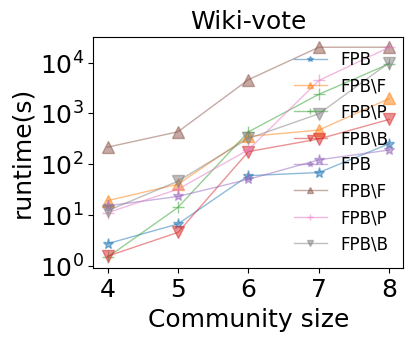

The script that saved this image:
import numpy as np
import matplotlib.pyplot as plt
from matplotlib.ticker import MultipleLocator

'''
数据可视化(论文专用)
'''
plt.rcParams['font.family'] = 'Times New Roman'
plt.rcParams['figure.figsize'] = (4, 3)
plt.rcParams['xtick.labelsize'] = 18
plt.rcParams['ytick.labelsize'] = 18
plt.rcParams['lines.markersize'] = 8


# FPB算法和BRB算法 算法质量比对
def algorithm_quality():
    x_list = ['ssbo', 'FaceBook', 'WikiVote', 'HR-edges']  # 横坐标，代表数据集
    # x_list = ['SSBO', 'FB', 'WV', 'HR']  # 横坐标，代表数据集
    y1 = [0.69, 2.7, 0.69, 0.665]  # FPB算法
    y2 = [0.332, 1.5, 0.45, 0.311]  # BRB算法
    y3 = [0.2, 0.8, 0.4, 0.2]  # GreedyD算法
    y4 = [0.15, 0.6, 0.3, 0.18]  # GreedyF算法
    width = 0.2  # 柱状图的宽度
    x = np.arange(len(x_list))
    plt.bar(x, y1, width=width, label="FPB", )
    plt.bar(x + width, y2, width=width, label="BRB")
    plt.bar(x + width * 2, y3, width=width, label="GreedyF")
    plt.bar(x + width * 2, y4, width=width, label="GreedyD")
    plt.xticks(x + width / 2, x_list, fontsize=12)
    plt.yticks(fontsize=12)
    plt.xlabel('dataset', fontsize=12)
    plt.ylabel('min_influence', fontsize=12)
    plt.legend(fontsize=10)  # 显示标签
    # plt.savefig("algorithm_quality_influence.eps", dpi=300, bbox_inches='tight')
    plt.show()


# algorithm_quality()


# FPB算法和BRB算法 算法质量比对(最小度)
def algorithm_quality_degree():
    x_list = ['ssbo', 'FaceBook', 'WikiVote', 'HR-edges']  # 横坐标，代表数据集
    # y1 = [6, 4, 6, 3]  # FPB算法
    # y2 = [6, 6, 6, 4]  # BRB算法
    # y3 = [1, 3, 1, 1]  # GreedyF
    y1 = [5.3, 5.6, 5.55, 3.3]  # FPB算法
    y2 = [5.8, 6, 6, 5.2]  # BRB算法
    y3 = [1.5, 2.5, 2.4, 1.8]  # GreedyF
    y4 = [3.2, 3.8, 3.7, 2.2]  # GreedyD
    width = 0.35  # 柱状图的宽度
    bar_width = width / 2
    x = np.arange(len(x_list))
    plt.bar(x, y1, width=width, label="FPB", )
    plt.bar(x + bar_width, y2, width=width, label="BRB")
    plt.bar(x + bar_width * 2, y3, width=width, label="GreedyF")
    plt.bar(x + bar_width * 3, y4, width=width, label="GreedyD")
    plt.xticks(x + width / 2, x_list, fontsize=12)
    plt.xlabel('dataset', fontsize=12)
    plt.ylabel('min_degree', fontsize=12)
    plt.legend(fontsize=10)  # 显示标签
    # plt.savefig("algorithm_quality_degree.svg", dpi=300, bbox_inches='tight')
    plt.show()


# algorithm_quality_degree()


# wiki-vote数据集算法效率对比
def wiki_vote_efficiency():
    # 建立坐标系
    x_list = ['4', '5', '6', '7', '8']  # 横坐标，社区大小
    y1 = [15, 23, 50, 121, 189]  # FPB
    y2 = [1, 227, 240, 125, 128]  # BRB
    y3 = [2286, 8000, 10000, 10000, 10000]  # baseline
    y4 = [0.2, 0.2, 0.2, 0.2, 0.2]
    y5 = [0.2, 0.2, 0.2, 0.2, 0.2]
    y_tick = [pow(10, i) for i in range(0, 5)]
    plt.semilogy(x_list, y1, 's-', alpha=0.5, linewidth=1, label='FPB', markersize='8')
    plt.semilogy(x_list, y2, 'o-', alpha=0.5, linewidth=1, label='BRB', markersize='8')
    plt.semilogy(x_list, y3, '^-', alpha=0.5, linewidth=1, label='baseline', markersize='8')
    plt.semilogy(x_list, y4, '*-', alpha=0.5, linewidth=1, label='GreedyF', markersize='8')
    plt.semilogy(x_list, y5, 'v-', alpha=0.5, linewidth=1, label='GreedyF', markersize='8')
    plt.legend(facecolor='none', markerscale=0.5, fontsize=12)
    plt.xticks(x_list, fontsize=18)
    plt.xlabel('size', fontsize=18)
    plt.ylabel('runtime(s)', fontsize=18)
    plt.yticks(y_tick, fontsize=18)
    plt.savefig("wiki_vote_efficiency.svg", dpi=300, bbox_inches='tight')
    plt.show()


# wiki_vote_efficiency()

# facebook数据集算法效率对比
def facebook_efficiency():
    x_list = ['4', '5', '6', '7', '8']  # 横坐标，社区大小
    y1 = [2.7, 6.6, 59, 68, 252]  # FPB
    y2 = [0.9, 1.1, 1.4, 1.7, 1.5]  # BRB
    y3 = [5286, 9000, 15000, 15000, 15000]  # baseline
    y4 = [0.2, 0.2, 0.2, 0.2, 0.2] # greedyD
    y5 = [0.2, 0.2, 0.2, 0.2, 0.2]# GreedyF
    y_tick = [pow(10, i) for i in range(0, 5)]
    plt.semilogy(x_list, y1, 's-', alpha=0.5, linewidth=1, label='FPB', markersize='8')
    plt.semilogy(x_list, y2, 'o-', alpha=0.5, linewidth=1, label='BRB', markersize='8')
    plt.semilogy(x_list, y3, '^-', alpha=0.5, linewidth=1, label='baseline', markersize='8')
    plt.semilogy(x_list, y4, '*-', alpha=0.5, linewidth=1, label='GreedyF', markersize='8')
    plt.semilogy(x_list, y5, 'v-', alpha=0.5, linewidth=1, label='GreedyF', markersize='8')
    plt.legend(facecolor='none', markerscale=0.5, fontsize=11, bbox_to_anchor=(0.42, 0.4))
    plt.xticks(x_list, fontsize=18)
    plt.xlabel('size', fontsize=18)
    plt.ylabel('runtime(s)', fontsize=18)
    plt.yticks(y_tick, fontsize=18)
    plt.savefig("facebook_efficiency.svg", dpi=300, bbox_inches='tight')
    plt.show()


# facebook_efficiency()


def facebook_nodeChoose_strategy():
    x_list = ['4', '5', '6', '7', '8']  # 横坐标，社区大小
    y1 = [2.7, 6.6, 46, 68, 237]  # score
    y2 = [1.1, 9, 164, 269, 4756]  # random
    y3 = [0.2, 0.3, 113, 116, 535]  # weight
    y_tick = [pow(10, i) for i in range(0, 5)]
    # y_label = [pow(10, i) for i in range(0, 4)]
    # y_label.append('inf')
    plt.semilogy(x_list, y1, '*-', alpha=0.5, linewidth=1, label='score', markersize='8')
    plt.semilogy(x_list, y2, '^-', alpha=0.5, linewidth=1, label='random', markersize='8')
    plt.semilogy(x_list, y3, '+-', alpha=0.5, linewidth=1, label='weight', markersize='8')
    plt.legend(facecolor='none', markerscale=0.5, fontsize=16,frameon=False)
    plt.xlabel('Community size', fontsize=18)
    plt.ylabel('runtime(s)', fontsize=18)
    plt.xticks(x_list, fontsize=18)
    plt.yticks(y_tick, fontsize=18)
    plt.title("Facebook", fontsize=18)
    plt.savefig("facebook_nodeChoose_strategy.eps", dpi=300, bbox_inches='tight')
    plt.show()


# facebook_nodeChoose_strategy()

def wiki_vote_nodeChoose_strategy():
    x_list = ['4', '5', '6', '7', '8']  # 横坐标，社区大小
    y1 = [15, 23, 50, 121, 189]  # score
    y2 = [11, 44, 309, 1360, 9756]  # random
    y3 = [15, 55, 172, 759, 2248]  # weight
    y_tick = [pow(10, i) for i in range(0, 5)]
    # y_label = [pow(10, i) for i in range(0, 4)]
    # y_label.append('inf')
    plt.semilogy(x_list, y1, '*-', alpha=0.5, linewidth=1, label='score', markersize='8')
    plt.semilogy(x_list, y2, '^-', alpha=0.5, linewidth=1, label='random', markersize='8')
    plt.semilogy(x_list, y3, '+-', alpha=0.5, linewidth=1, label='weight', markersize='8')
    plt.legend(facecolor='none', markerscale=0.5, fontsize=16, loc='upper left',frameon=False)
    plt.xticks(x_list, fontsize=18)
    plt.yticks(y_tick, fontsize=18)
    plt.xlabel('Community size', fontsize=18)
    plt.ylabel('runtime(s)', fontsize=18)
    plt.title("wikiVote", fontsize=18)
    plt.savefig("wiki_vote_nodeChoose_strategy.eps", dpi=300, bbox_inches='tight')
    plt.show()


# wiki_vote_nodeChoose_strategy()
# 去除某种剪枝操作对算法效率的影响
# FaceBook
def facebook_different_strategy():
    x_list = ['4', '5', '6', '7', '8']  # 横坐标，社区大小
    y1 = [2.7, 6.6, 59, 68, 252]  # FPB
    y2 = [19, 40, 349, 467, 1955]  # FPB\F
    y3 = [1.46, 14, 431, 2364, 9456]  # FPB\P
    y4 = [1.53, 4.5, 176, 312, 758]  # FPB\B
    y_tick = [pow(10, i) for i in range(0, 5)]
    # y_label = [pow(10, i) for i in range(0, 4)]
    # y_label.append('inf')
    plt.semilogy(x_list, y1, '*-', alpha=0.5, linewidth=1, label='FPB', markersize='8')
    plt.semilogy(x_list, y2, '^-', alpha=0.5, linewidth=1, label='FPB\F', markersize='8')
    plt.semilogy(x_list, y3, '+-', alpha=0.5, linewidth=1, label='FPB\P', markersize='8')
    plt.semilogy(x_list, y4, 'v-', alpha=0.5, linewidth=1, label='FPB\B', markersize='8')
    plt.legend(facecolor='none', markerscale=0.5, fontsize=14, loc='upper left',frameon=False)
    plt.xlabel('Community size', fontsize=18)
    plt.ylabel('runtime(s)', fontsize=18)
    plt.xticks(fontsize=18)
    plt.yticks(y_tick, fontsize=18)
    plt.title('Facebook', fontsize=18)
    plt.savefig("facebook_different_strategy.eps", dpi=300, bbox_inches='tight')
    plt.show()


# wiki-vote
def wiki_vote_different_strategy():
    x_list = ['4', '5', '6', '7', '8']  # 横坐标，社区大小
    y1 = [15, 23, 50, 121, 189]  # FPB
    y2 = [215, 432, 4593, 20000, 20000]  # FPB\F
    y3 = [11, 32, 191, 4421, 20000]  # FPB\P
    y4 = [12, 46, 320, 976, 10000]  # FPB\B
    y_tick = [pow(10, i) for i in range(0, 5)]
    # y_label = [pow(10, i) for i in range(0, 4)]
    # y_label.append('inf')
    plt.semilogy(x_list, y1, '*-', alpha=0.5, linewidth=1, label='FPB', markersize='8')
    plt.semilogy(x_list, y2, '^-', alpha=0.5, linewidth=1, label='FPB\F', markersize='8')
    plt.semilogy(x_list, y3, '+-', alpha=0.5, linewidth=1, label='FPB\P', markersize='8')
    plt.semilogy(x_list, y4, 'v-', alpha=0.5, linewidth=1, label='FPB\B', markersize='8')
    plt.legend(facecolor='none', markerscale=0.5, fontsize=12, loc='lower right',frameon=False)
    plt.xlabel('Community size', fontsize=18)
    plt.ylabel('runtime(s)', fontsize=18)
    plt.yticks(y_tick)
    plt.title('Wiki-vote', fontsize=18)
    plt.savefig("wiki_vote_different_strategy.eps", dpi=300, bbox_inches='tight')
    plt.show()

# algorithm_quality()
# facebook_efficiency()
# wiki_vote_efficiency()
# facebook_nodeChoose_strategy()
# wiki_vote_nodeChoose_strategy()
facebook_different_strategy()
wiki_vote_different_strategy()
# algorithm_quality_degree()
# algorithm_quality()
